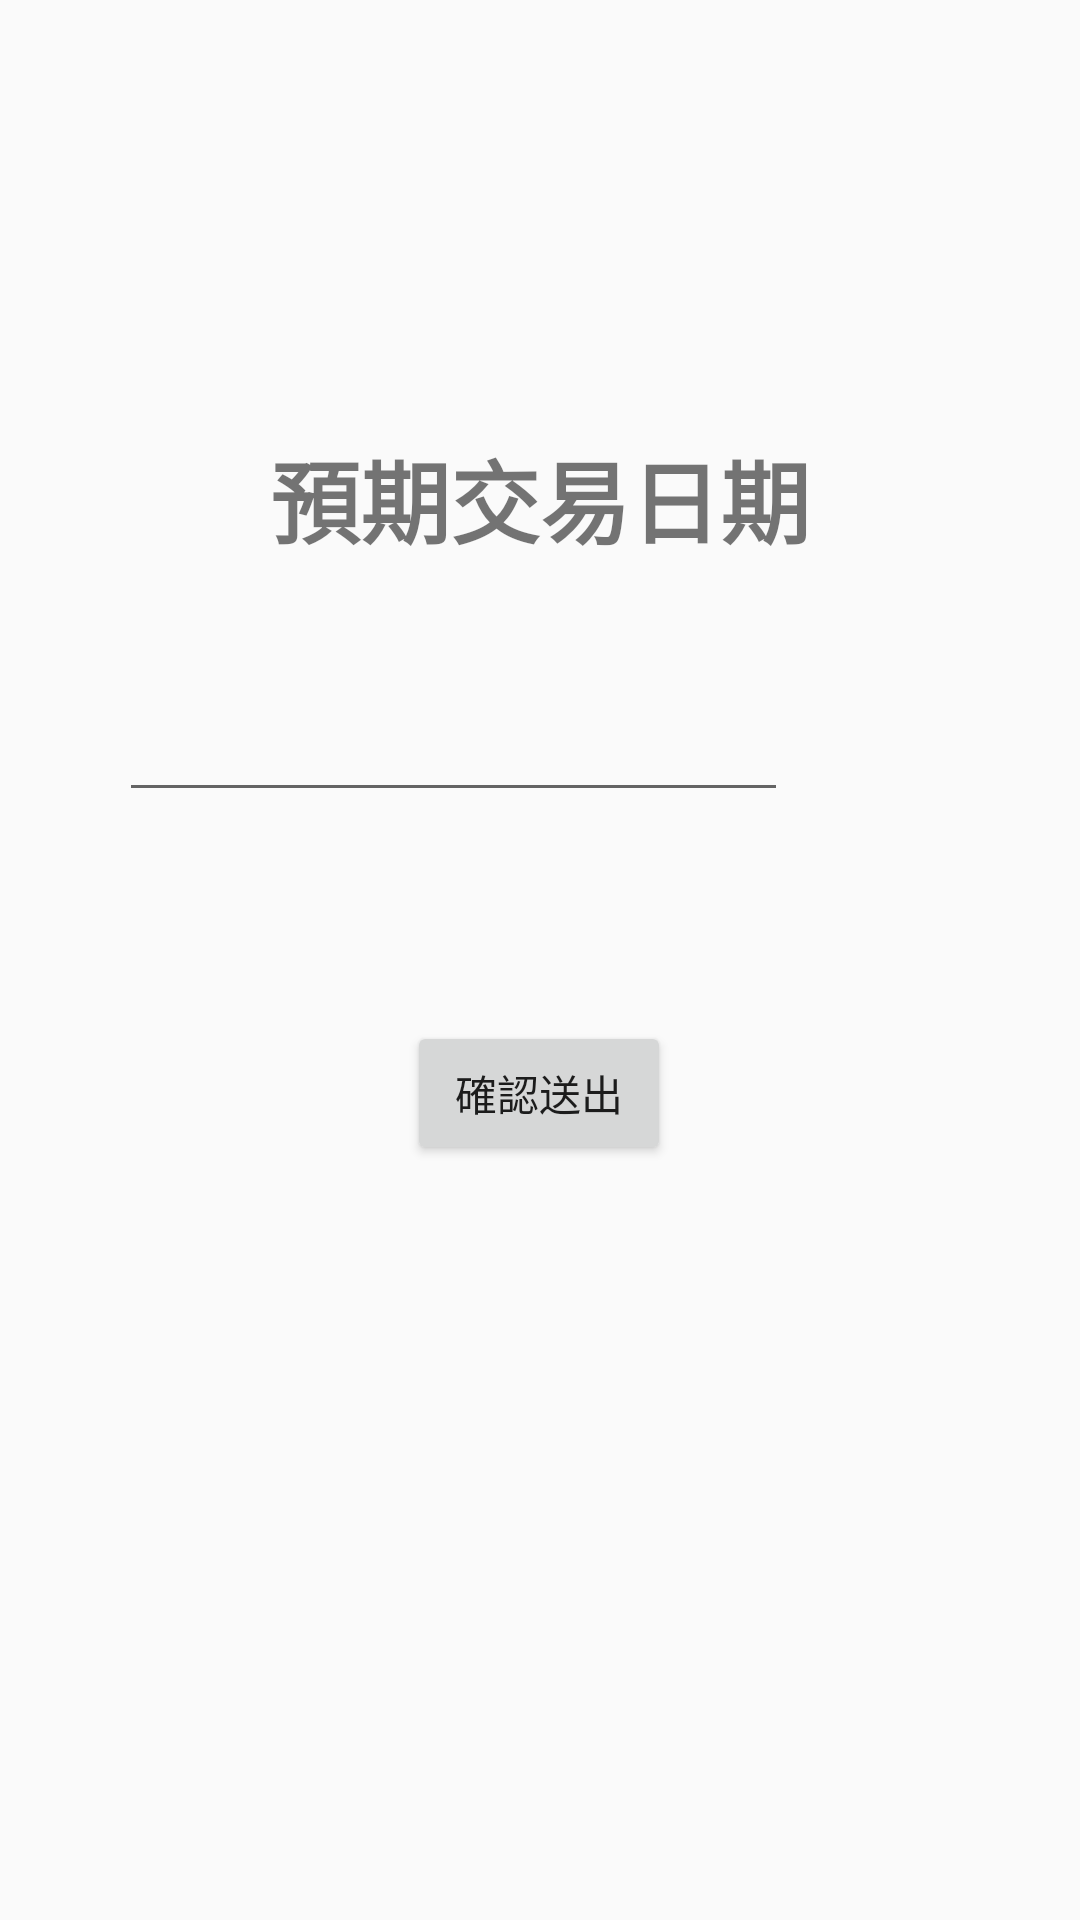

Android layout source for this screen:
<!-- AndroidManifest.xml: application theme AppTheme -->
<!-- res/layout/activity_wish_date.xml -->
<?xml version="1.0" encoding="utf-8"?>
<android.support.constraint.ConstraintLayout xmlns:android="http://schemas.android.com/apk/res/android"
    xmlns:app="http://schemas.android.com/apk/res-auto"
    xmlns:tools="http://schemas.android.com/tools"
    android:layout_width="match_parent"
    android:layout_height="match_parent"
    tools:context="com.example.FJU_Store.Wish_DateActivity">

    <EditText
        android:id="@+id/editDate"
        android:layout_width="223dp"
        android:layout_height="52dp"
        android:layout_marginStart="40dp"
        android:layout_marginLeft="40dp"
        android:layout_marginTop="31dp"
        android:layout_weight="1"
        android:digits="0123456789/"
        android:textStyle="bold"
        app:layout_constraintEnd_toStartOf="@+id/btnPicker"
        app:layout_constraintStart_toStartOf="parent"
        app:layout_constraintTop_toBottomOf="@+id/textDate" />

    <Button
        android:id="@+id/btnPicker"
        android:layout_width="50dp"
        android:layout_height="48dp"
        android:layout_marginTop="28dp"
        android:layout_marginEnd="48dp"
        android:layout_marginRight="48dp"
        android:layout_weight="1"
        android:background="@drawable/calendar"
        android:onClick="dataPicker"
        app:layout_constraintEnd_toEndOf="parent"
        app:layout_constraintTop_toBottomOf="@+id/textDate" />

    <TextView
        android:id="@+id/textDate"
        android:layout_width="wrap_content"
        android:layout_height="wrap_content"
        android:layout_marginStart="115dp"
        android:layout_marginLeft="115dp"
        android:layout_marginTop="144dp"
        android:layout_marginEnd="115dp"
        android:layout_marginRight="115dp"
        android:layout_weight="1"
        android:text="預期交易日期"
        android:textSize="30sp"
        app:fontFamily="sans-serif-black"
        app:layout_constraintEnd_toEndOf="parent"
        app:layout_constraintStart_toStartOf="parent"
        app:layout_constraintTop_toTopOf="parent" />

    <Button
        android:id="@+id/button4"
        android:layout_width="wrap_content"
        android:layout_height="wrap_content"
        android:layout_marginStart="161dp"
        android:layout_marginLeft="161dp"
        android:layout_marginTop="80dp"
        android:layout_marginEnd="162dp"
        android:layout_marginRight="162dp"
        android:layout_marginBottom="262dp"
        android:text="確認送出"
        app:layout_constraintBottom_toBottomOf="parent"
        app:layout_constraintEnd_toEndOf="parent"
        app:layout_constraintStart_toStartOf="parent"
        app:layout_constraintTop_toBottomOf="@+id/editDate" />
</android.support.constraint.ConstraintLayout>
<!-- resources referenced by this layout -->
<resources>
  <style name="AppTheme" parent="Theme.AppCompat.Light.NoActionBar">
          
          <item name="colorPrimary">@color/colorPrimary</item>
          <item name="colorPrimaryDark">@color/colorPrimaryDark</item>
          <item name="colorAccent">@color/colorAccent</item>
      </style>
  <color name="colorPrimary">#00574B</color>
  <color name="colorPrimaryDark">#00574B</color>
  <color name="colorAccent">#CE3069</color>
</resources>
